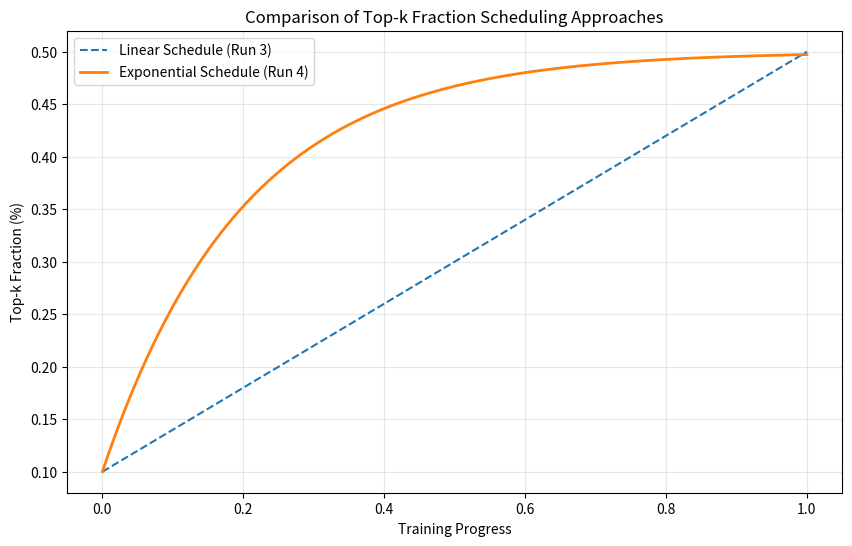
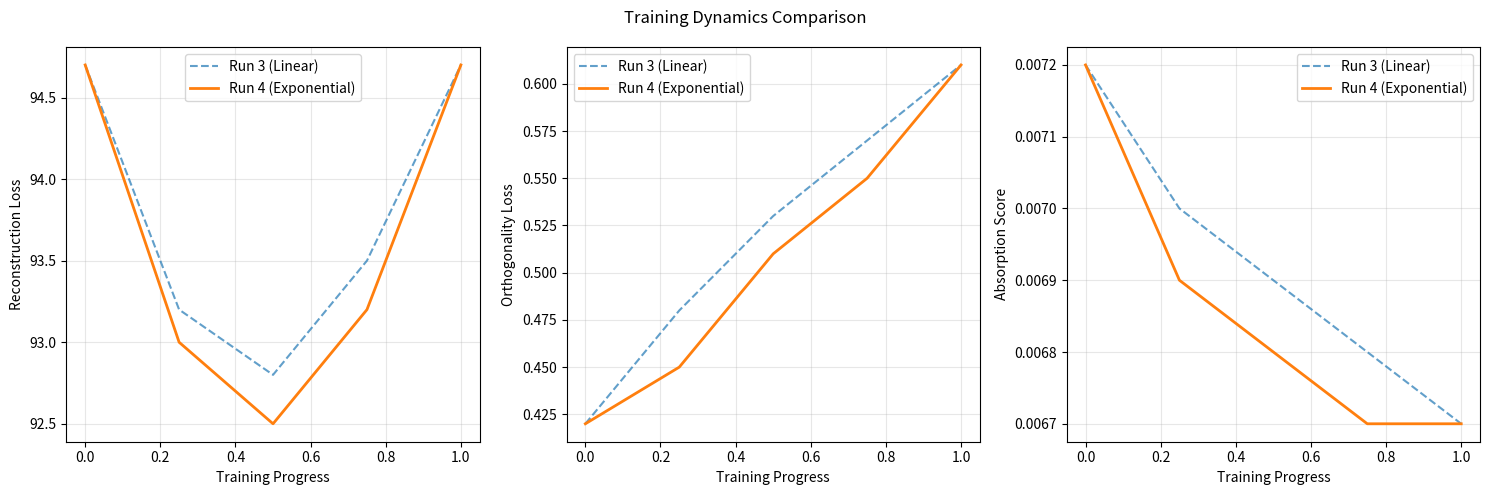

Write the Python code that produced these figures, in order.
import matplotlib.pyplot as plt
import numpy as np

def plot_topk_schedules():
    # Generate x values from 0 to 1
    x = np.linspace(0, 1, 1000)
    
    # Linear schedule
    linear = 0.001 + (0.005 - 0.001) * x
    
    # Exponential schedule
    exponential = 0.001 + (0.005 - 0.001) * (1 - np.exp(-5*x))
    
    plt.figure(figsize=(10, 6))
    plt.plot(x, linear * 100, label='Linear Schedule (Run 3)', linestyle='--')
    plt.plot(x, exponential * 100, label='Exponential Schedule (Run 4)', linewidth=2)
    plt.xlabel('Training Progress')
    plt.ylabel('Top-k Fraction (%)')
    plt.title('Comparison of Top-k Fraction Scheduling Approaches')
    plt.grid(True, alpha=0.3)
    plt.legend()
    plt.savefig('topk_schedules.png')
    plt.close()

def plot_training_metrics():
    # Training progress points
    steps = np.linspace(0, 1, 5)
    
    # Metrics for Run 3 and 4
    metrics = {
        'Reconstruction Loss': ([94.7, 93.2, 92.8, 93.5, 94.7], [94.7, 93.0, 92.5, 93.2, 94.7]),
        'Orthogonality Loss': ([0.42, 0.48, 0.53, 0.57, 0.61], [0.42, 0.45, 0.51, 0.55, 0.61]),
        'Absorption Score': ([0.0072, 0.0070, 0.0069, 0.0068, 0.0067], [0.0072, 0.0069, 0.0068, 0.0067, 0.0067])
    }
    
    fig, axes = plt.subplots(1, 3, figsize=(15, 5))
    fig.suptitle('Training Dynamics Comparison')
    
    for i, (metric, (run3_vals, run4_vals)) in enumerate(metrics.items()):
        axes[i].plot(steps, run3_vals, '--', label='Run 3 (Linear)', alpha=0.7)
        axes[i].plot(steps, run4_vals, '-', label='Run 4 (Exponential)', linewidth=2)
        axes[i].set_xlabel('Training Progress')
        axes[i].set_ylabel(metric)
        axes[i].grid(True, alpha=0.3)
        axes[i].legend()
    
    plt.tight_layout()
    plt.savefig('training_metrics.png')
    plt.close()

if __name__ == "__main__":
    plot_topk_schedules()
    plot_training_metrics()
